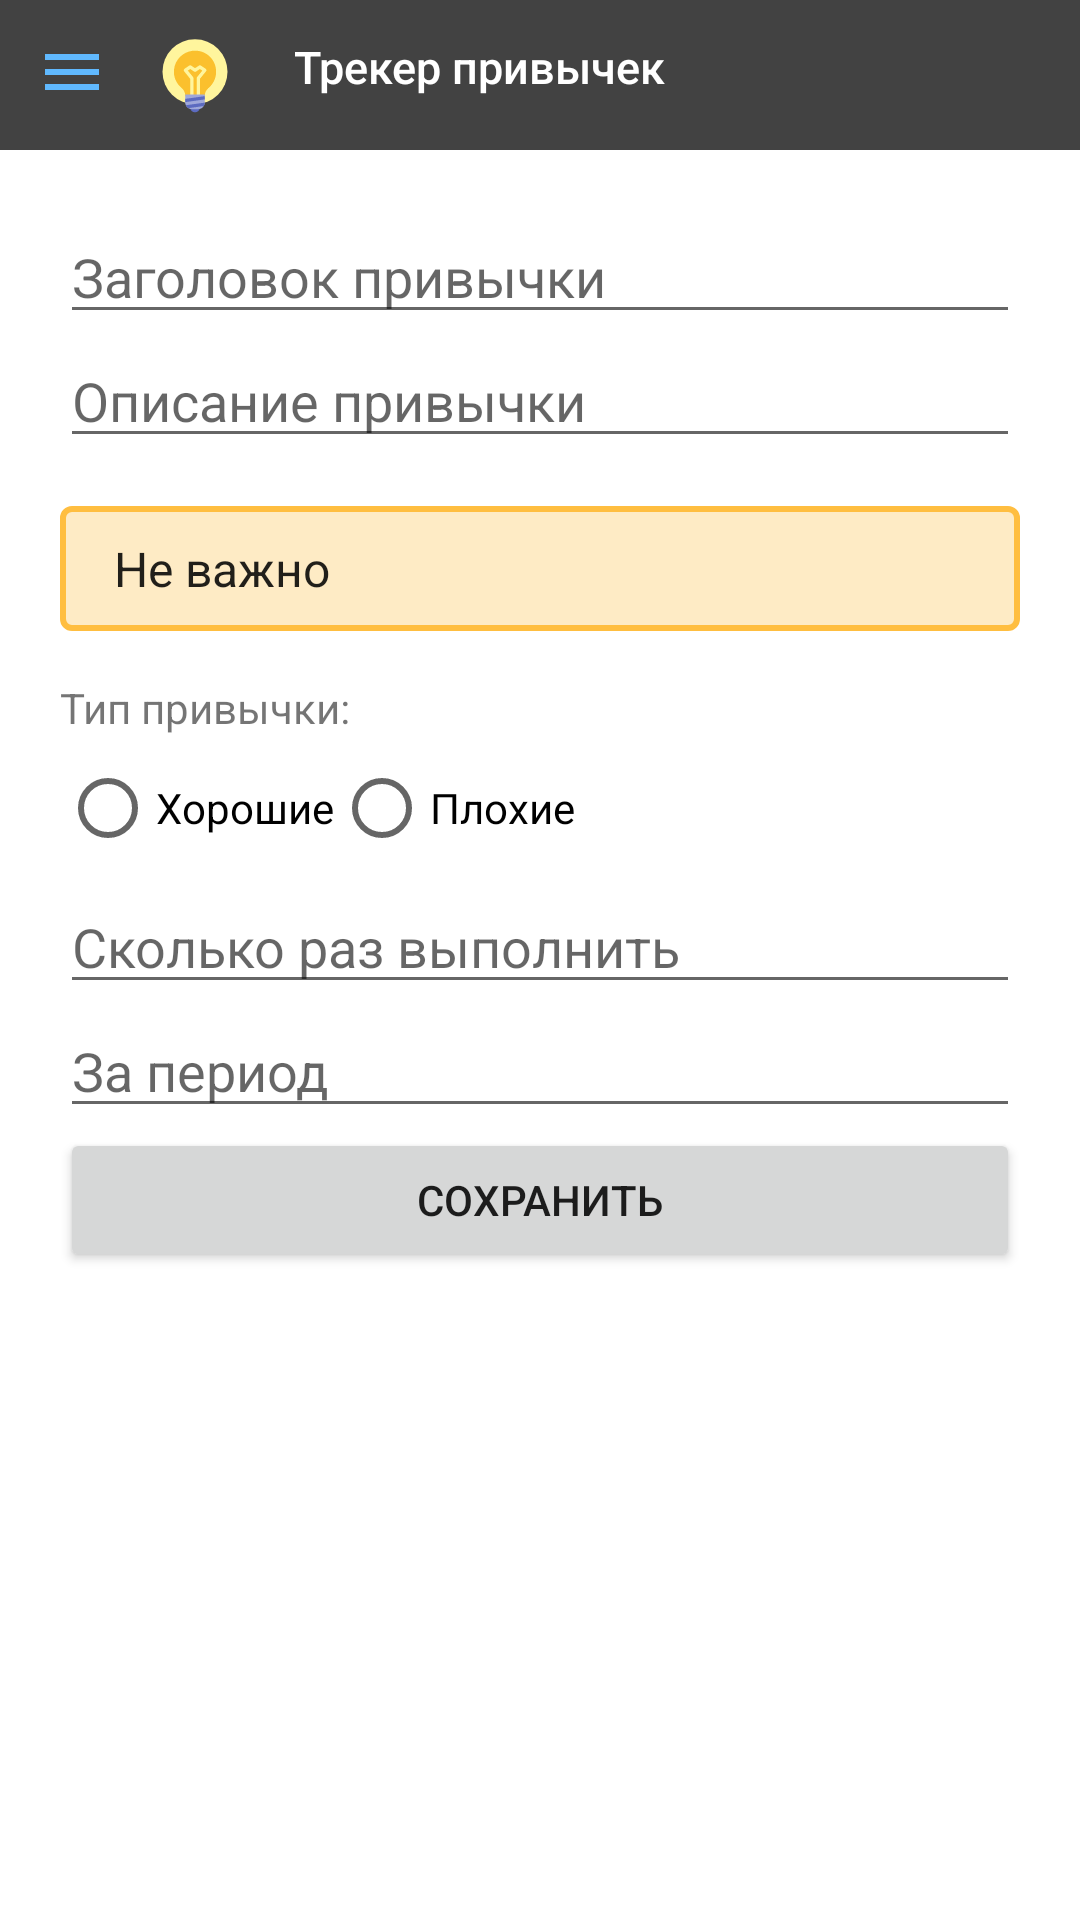

Reconstruct the res/layout file that produces this screen, plus the resources it refers to.
<!-- AndroidManifest.xml: application theme AppTheme -->
<!-- res/layout/fragment_add_item.xml -->
<?xml version="1.0" encoding="utf-8"?>
<LinearLayout
        xmlns:android="http://schemas.android.com/apk/res/android"
        xmlns:tools="http://schemas.android.com/tools"
        android:id="@+id/add_item_form"
        android:layout_width="match_parent"
        android:background="@android:color/white"
        android:layout_height="wrap_content"
        android:orientation="vertical">

    <LinearLayout
            android:orientation="vertical"
            android:layout_width="match_parent"
            android:layout_height="wrap_content"
            tools:ignore="UselessParent">

        <include  layout="@layout/header" />

        <ScrollView android:layout_width="match_parent" android:layout_height="match_parent">
            <LinearLayout
                    android:id="@+id/layout"
                    android:orientation="vertical"
                    android:padding="20dp"
                    android:layout_width="match_parent"
                    android:layout_height="wrap_content">

                <EditText
                        android:id="@+id/title_item"
                        android:hint="@string/habit_title"
                        android:inputType="textCapSentences"
                        android:layout_width="match_parent"
                        android:layout_height="wrap_content"
                        android:importantForAutofill="no"/>

                <EditText
                        android:id="@+id/description_item"
                        android:hint="@string/habit_description"
                        android:importantForAutofill="no"
                        android:inputType="textCapSentences"
                        android:layout_width="match_parent"
                        android:layout_height="wrap_content" />

                <Spinner
                        android:id="@+id/priority_item"
                        android:spinnerMode="dialog"
                        android:prompt="@string/spinner_header"
                        android:padding="10sp"
                        android:entries="@array/priority"
                        android:layout_marginTop="@dimen/spinner_margin"
                        android:layout_marginBottom="@dimen/spinner_margin"
                        android:background="@drawable/spinner_background"
                        android:layout_width="match_parent"
                        android:layout_height="wrap_content" />

                <TextView
                        android:id="@+id/type_key"
                        android:text="@string/habit_type"
                        android:layout_width="match_parent"
                        android:layout_height="wrap_content"/>

                <RadioGroup
                        android:id="@+id/type_habit"
                        android:layout_width="wrap_content"
                        android:layout_height="wrap_content"
                        android:orientation="horizontal">

                    <RadioButton
                            android:text="@string/good"
                            android:id="@+id/good"
                            android:layout_width="wrap_content"
                            android:layout_weight="1"
                            android:layout_height="wrap_content"/>

                    <RadioButton
                            android:text="@string/bad"
                            android:id="@+id/bad"
                            android:layout_width="wrap_content"
                            android:layout_weight="1"
                            android:layout_height="wrap_content"/>

                </RadioGroup>

                <EditText
                        android:id="@+id/count_item"
                        android:hint="@string/habit_count"
                        android:importantForAutofill="no"
                        android:inputType="number"
                        android:layout_width="match_parent"
                        android:layout_height="wrap_content"/>

                <EditText
                        android:id="@+id/period_item"
                        android:hint="@string/habit_period"
                        android:importantForAutofill="no"
                        android:inputType="text"
                        android:layout_width="match_parent"
                        android:layout_height="wrap_content"/>

                <Button
                        android:id="@+id/save"
                        android:text="@string/save"
                        android:layout_width="match_parent"
                        android:layout_height="wrap_content"/>

                <TextView
                        android:id="@+id/delete"
                        android:text="@string/delete"
                        android:layout_marginTop="20sp"
                        android:visibility="gone"
                        android:gravity="center"
                        android:layout_width="match_parent"
                        android:layout_height="wrap_content"/>

            </LinearLayout>
        </ScrollView>
    </LinearLayout>
</LinearLayout>
<!-- res/layout/header.xml (included above) -->
<?xml version="1.0" encoding="utf-8"?>
<LinearLayout
        xmlns:android="http://schemas.android.com/apk/res/android"
        xmlns:tools="http://schemas.android.com/tools"
        android:orientation="horizontal"
        android:layout_width="match_parent"
        android:background="@color/cardview_dark_background"
        android:padding="12dp"
        android:src="@drawable/ic_menu_burger"
        android:layout_height="50dp"
        tools:ignore="PrivateResource">

    <LinearLayout
            android:id="@+id/header_title"
            android:layout_width="match_parent"
            android:layout_height="wrap_content"
            android:orientation="horizontal"
            tools:ignore="UselessParent">
        <ImageView
                android:id="@+id/menu_burger"
                android:src="@drawable/ic_menu_burger"
                android:layout_width="24dp"
                android:layout_height="24dp"
                android:contentDescription="@string/menu"/>

        <ImageView
                android:id="@+id/title_image"
                android:src="@drawable/ic_idea"
                android:layout_marginLeft="@dimen/spinner_margin"
                android:layout_width="26dp"
                android:layout_height="26dp"
                android:contentDescription="@string/app_name_rus"/>
        <TextView
                android:id="@+id/title_text"
                android:text="@string/app_name_rus"
                android:textColor="@color/white"
                android:layout_marginStart="20sp"
                android:textSize="15sp"
                android:fontFamily="sans-serif-medium"
                android:layout_width="match_parent"
                android:layout_height="wrap_content" />

    </LinearLayout>
</LinearLayout>
<!-- resources referenced by this layout -->
<resources>
  <string-array name="priority">
          <item>Не важно</item>
          <item>Важно</item>
          <item>Очень важно</item>
      </string-array>
  <color name="white">#FFFFFF</color>
  <dimen name="spinner_margin">16dp</dimen>
  <!-- drawable ic_menu_burger (drawable) -->
  <vector android:height="24dp" android:tint="#60B9FF"
      android:viewportHeight="24.0" android:viewportWidth="24.0"
      android:width="24dp" xmlns:android="http://schemas.android.com/apk/res/android">
      <path android:fillColor="#FF000000" android:pathData="M3,18h18v-2L3,16v2zM3,13h18v-2L3,11v2zM3,6v2h18L21,6L3,6z"/>
  </vector>
  <!-- drawable spinner_background (drawable) -->
  <selector xmlns:android="http://schemas.android.com/apk/res/android">
      <item><layer-list>
          <item>
              <shape>
                  <solid
                          android:color="@color/spinner_background">
                  </solid>
  
                  <corners android:radius="3dp" />
  
                  <padding
                          android:bottom="10dp"
                          android:left="10dp"
                          android:right="10dp"
                          android:top="10dp" />
                  <stroke
                          android:width="2dp"
                          android:color="@color/color_secondary_variant"/>
              </shape>
          </item>
      </layer-list></item>
  </selector>
  <string name="app_name_rus">Трекер привычек</string>
  <string name="bad">Плохие</string>
  <string name="delete">
          <u>Удалить</u>
      </string>
  <string name="good">Хорошие</string>
  <string name="habit_count">Сколько раз выполнить</string>
  <string name="habit_description">Описание привычки</string>
  <string name="habit_period">За период</string>
  <string name="habit_title">Заголовок привычки</string>
  <string name="habit_type">Тип привычки:</string>
  <string name="menu">Меню</string>
  <string name="save">Сохранить</string>
  <string name="spinner_header">Выберите приоритет:</string>
  <style name="AppTheme" parent="Theme.MaterialComponents.Light.NoActionBar">
          <item name="colorPrimary">@color/color_primary</item>
          <item name="colorPrimaryVariant">@color/color_primary_variant</item>
          <item name="colorSecondary">@color/color_secondary</item>
          <item name="colorSecondaryVariant">@color/color_secondary_variant</item>
          <item name="android:colorPrimaryDark" tools:targetApi="lollipop" tools:ignore="PrivateResource">@color/cardview_dark_background</item>
      </style>
  <color name="spinner_background">#feebc5</color>
  <color name="color_secondary_variant">#FFBE40</color>
  <color name="color_primary">#1142AA</color>
  <color name="color_primary_variant">#06276F</color>
  <color name="color_secondary">#FEA800</color>
</resources>
